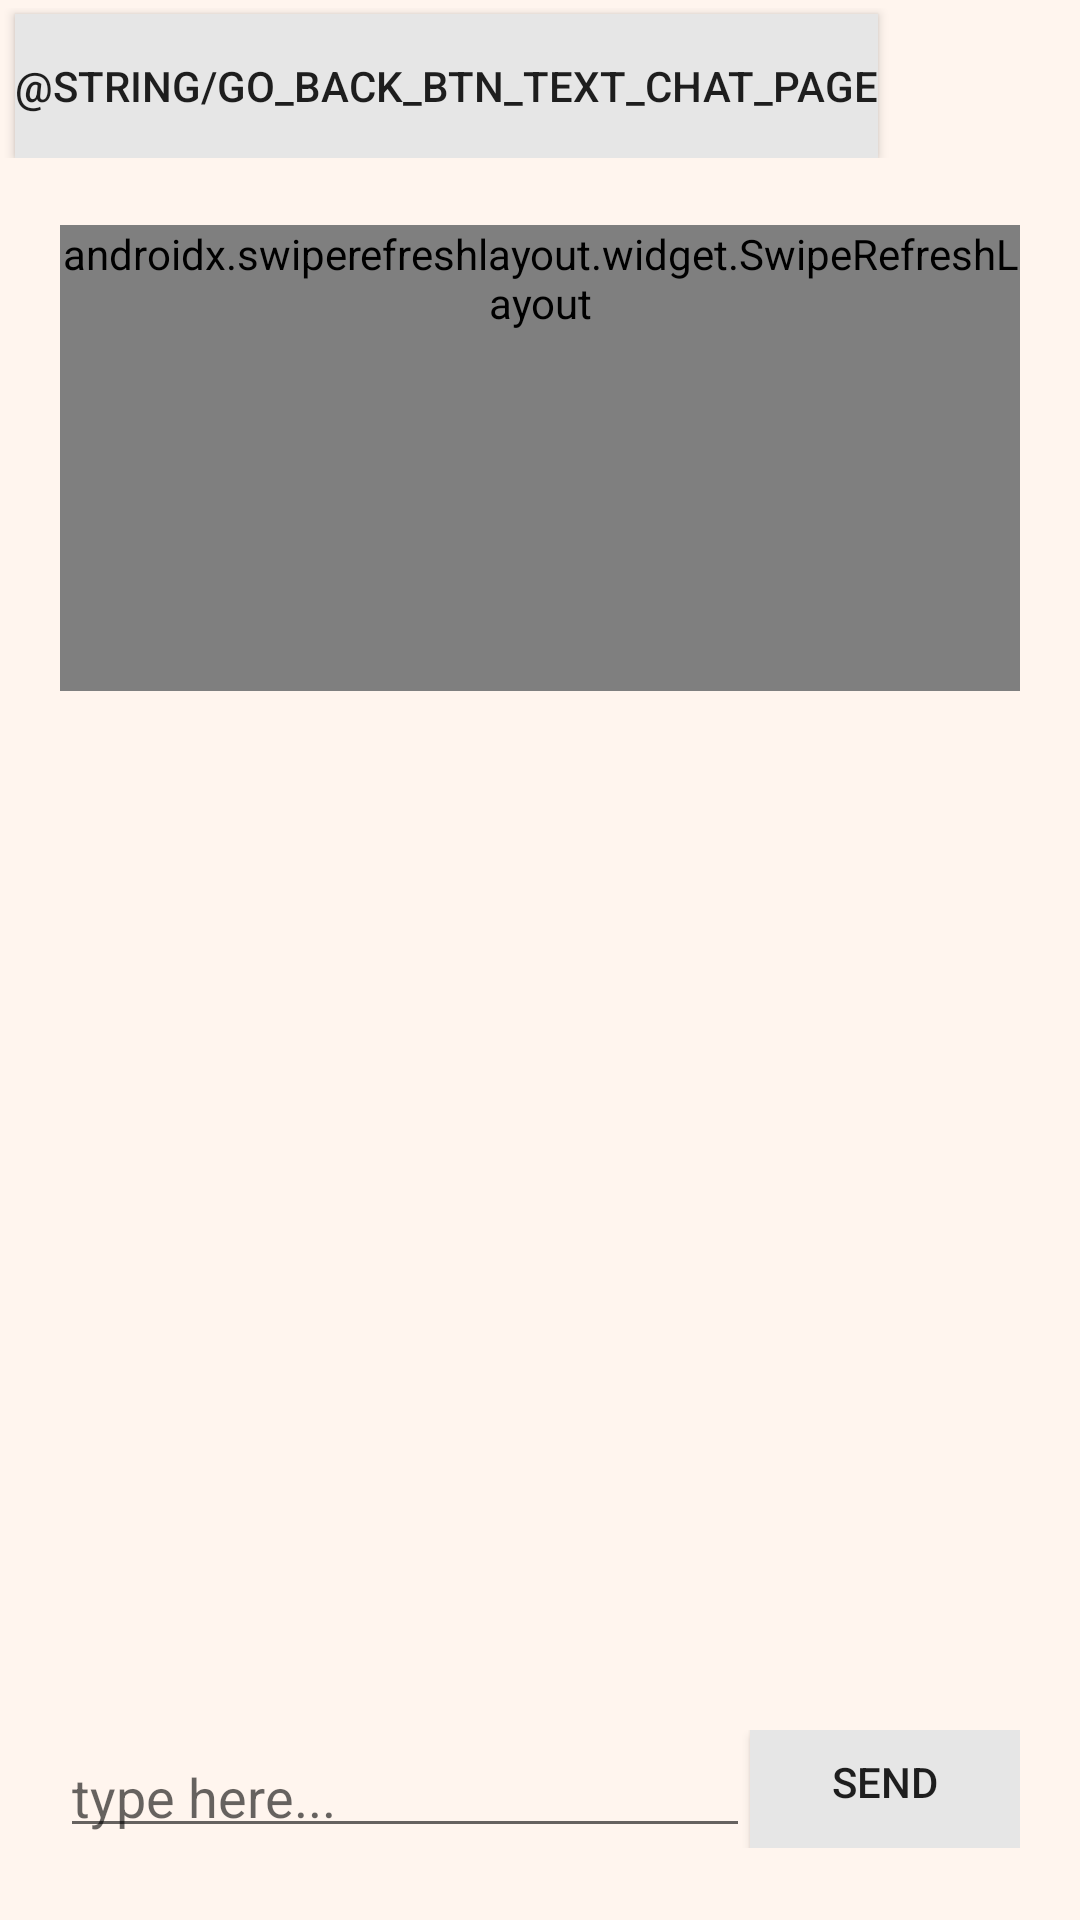

Write the Android layout XML for this screen, with the resource values it uses.
<!-- AndroidManifest.xml: application theme Theme.AndroidChat -->
<!-- res/layout/activity_chat_land.xml -->
<?xml version="1.0" encoding="utf-8"?>
<androidx.constraintlayout.widget.ConstraintLayout xmlns:android="http://schemas.android.com/apk/res/android"
    android:id="@+id/parentView"
    xmlns:app="http://schemas.android.com/apk/res-auto"
    xmlns:tools="http://schemas.android.com/tools"
    android:layout_width="match_parent"
    android:layout_height="match_parent"
    android:background="@color/seashell"
    tools:context=".ChatLand">

    <RelativeLayout
        android:layout_width="match_parent"
        android:layout_height="wrap_content"
        app:layout_constraintBottom_toTopOf="@+id/MessagesLayout"
        app:layout_constraintEnd_toEndOf="parent"
        app:layout_constraintStart_toStartOf="parent"
        app:layout_constraintTop_toTopOf="parent">

        <Button
            android:id="@+id/btnGoBackChatPageFuck"
            android:layout_width="wrap_content"
            android:layout_height="wrap_content"
            android:layout_alignParentStart="true"
            android:layout_marginStart="5dp"
            android:layout_marginTop="2dp"
            android:layout_weight="1"
            android:background="@color/light_grey"
            android:text="@string/go_back_btn_text_chat_page"
            app:layout_constraintStart_toStartOf="parent"
            app:layout_constraintTop_toTopOf="parent"
            tools:ignore="RtlSymmetry" />
        

    </RelativeLayout>

    <LinearLayout
        android:id="@+id/MessagesLayout"
        android:layout_width="match_parent"
        android:layout_height="wrap_content"
        android:layout_marginTop="55dp"
        android:orientation="vertical"
        android:padding="20dp"
        app:layout_constraintEnd_toEndOf="parent"
        app:layout_constraintStart_toStartOf="parent"
        app:layout_constraintTop_toTopOf="parent">


        <androidx.swiperefreshlayout.widget.SwipeRefreshLayout
            android:layout_width="wrap_content"
            android:layout_height="match_parent"
            android:paddingBottom="120dp">

            <androidx.recyclerview.widget.RecyclerView
                android:id="@+id/listMessages"
                android:layout_width="match_parent"
                android:layout_height="match_parent"
                android:background="@color/light_grey" />


        </androidx.swiperefreshlayout.widget.SwipeRefreshLayout>


    </LinearLayout>


    <LinearLayout
        android:id="@+id/linearLayoutSendAndType"
        android:layout_width="match_parent"
        android:layout_height="wrap_content"
        android:layout_marginBottom="4dp"
        android:orientation="horizontal"
        android:padding="20dp"
        app:layout_constraintBottom_toBottomOf="parent"
        app:layout_constraintEnd_toEndOf="parent"
        app:layout_constraintHorizontal_bias="1.0"
        app:layout_constraintStart_toStartOf="parent">

        <EditText
            android:textColor="@color/black"
            android:id="@+id/messageData"
            android:layout_width="wrap_content"
            android:layout_height="wrap_content"
            android:layout_weight="10"
            android:ems="10"
            android:hint="@string/messgae_type_hint"
            android:inputType="text"
            android:paddingBottom="5dp"
            app:layout_constraintBottom_toBottomOf="parent"
            tools:layout_editor_absoluteX="16dp" />

        <Button
            android:id="@+id/btnSendMessage"
            android:layout_width="wrap_content"
            android:layout_height="match_parent"
            android:layout_weight="1"
            android:paddingBottom="5dp"
            android:text="@string/send_message_text_on_btn"
            app:layout_constraintEnd_toEndOf="parent"
            android:background="@color/light_grey"
            />
    </LinearLayout>
    <FrameLayout
        android:layout_width="match_parent"
        android:layout_height="match_parent"
        android:orientation="vertical">

        <androidx.recyclerview.widget.RecyclerView
            android:id="@+id/listContacts"
            android:layout_width="138dp"
            android:layout_height="738dp"
            android:layout_marginLeft="300dp"
            android:layout_marginTop="3dp"
            android:layout_marginRight="3dp"
            android:layout_marginBottom="3dp"
            app:layout_editor_absoluteX="0dp"
            app:layout_editor_absoluteY="0dp"
            tools:layout_editor_absoluteX="256dp"
            tools:layout_editor_absoluteY="4dp" />
    </FrameLayout>
</androidx.constraintlayout.widget.ConstraintLayout>
<!-- resources referenced by this layout -->
<resources>
  <color name="black">#FF000000</color>
  <color name="light_grey">#e6e6e6</color>
  <color name="seashell">#FFF5EE</color>
  <string name="messgae_type_hint">type here...</string>
  <string name="send_message_text_on_btn">send</string>
  <style name="Theme.AndroidChat" parent="Theme.AppCompat.Light.NoActionBar">
          
          <item name="colorPrimary">@color/purple_500</item>
          <item name="colorPrimaryVariant">@color/purple_700</item>
          <item name="colorOnPrimary">@color/white</item>
          
          <item name="colorSecondary">@color/teal_200</item>
          <item name="colorSecondaryVariant">@color/teal_700</item>
          <item name="colorOnSecondary">@color/black</item>
          
          <item name="android:statusBarColor" tools:targetApi="l">?attr/colorPrimaryVariant</item>
          
      </style>
  <color name="purple_500">#FF6200EE</color>
  <color name="purple_700">#FF3700B3</color>
  <color name="white">#FFFFFFFF</color>
  <color name="teal_200">#FF03DAC5</color>
  <color name="teal_700">#FF018786</color>
</resources>
